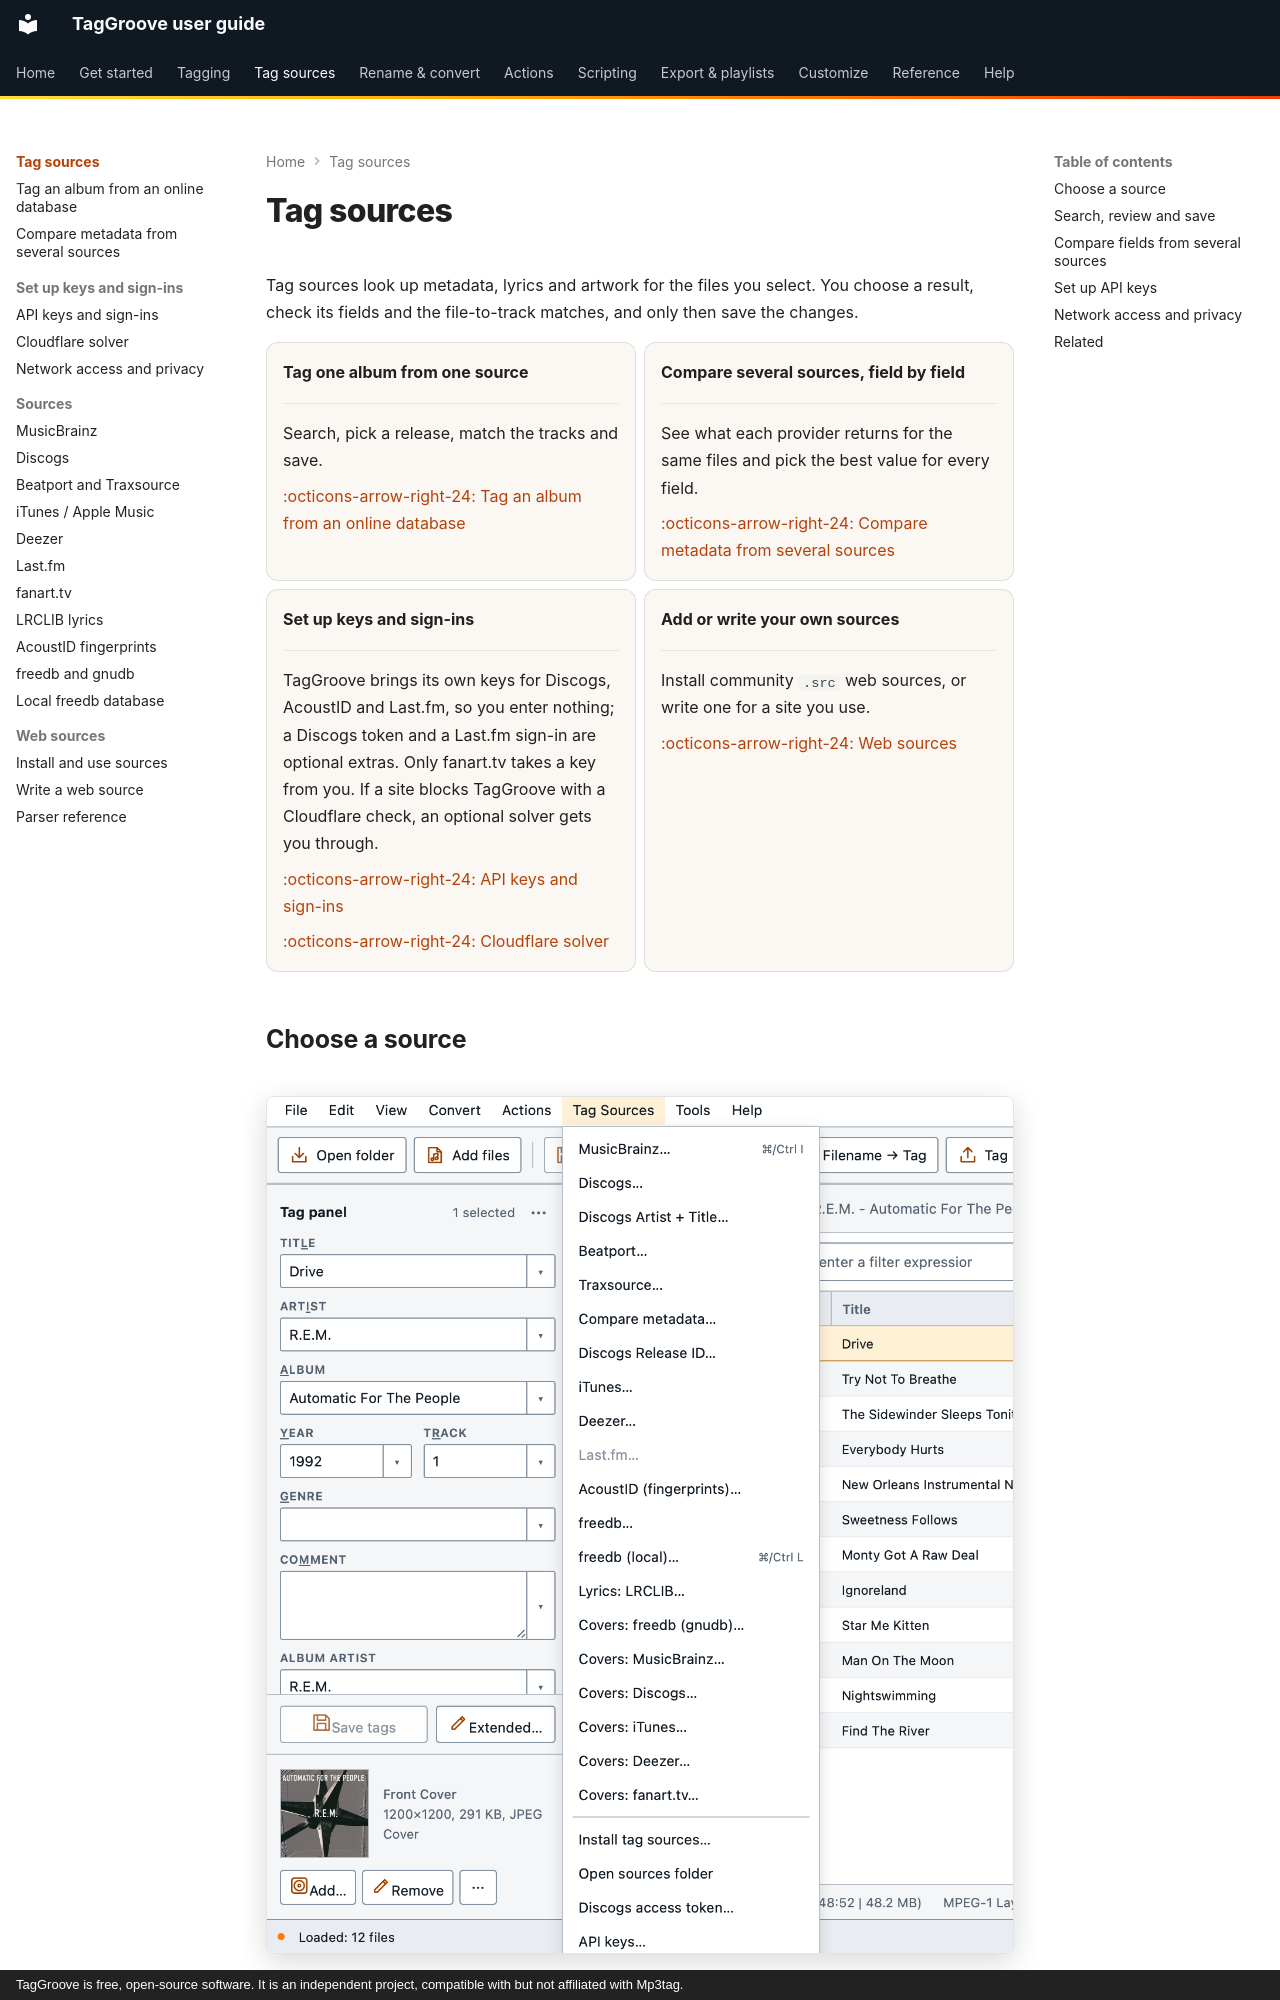

repository: johnneerdael/TagGroove · page: tag-sources/index.html · generator: mkdocs · copyright: TagGroove is free, open-source software. It is an independent project, compatible with but not affiliated with Mp3tag.

# Tag sources

Tag sources look up metadata, lyrics and artwork for the files you select.
You choose a result, check its fields and the file-to-track matches, and only
then save the changes.

<div class="grid cards" markdown>

-   **Tag one album from one source**

    ---

    Search, pick a release, match the tracks and save.

    [:octicons-arrow-right-24: Tag an album from an online database](tag-from-online-sources.md)

-   **Compare several sources, field by field**

    ---

    See what each provider returns for the same files and pick the best value
    for every field.

    [:octicons-arrow-right-24: Compare metadata from several sources](compare.md)

-   **Set up keys and sign-ins**

    ---

    TagGroove brings its own keys for Discogs, AcoustID and Last.fm, so you
    enter nothing; a Discogs token and a Last.fm sign-in are optional extras.
    Only fanart.tv takes a key from you. If a site blocks TagGroove with a
    Cloudflare check, an optional solver gets you through.

    [:octicons-arrow-right-24: API keys and sign-ins](api-keys.md)

    [:octicons-arrow-right-24: Cloudflare solver](cloudflare-solver.md)

-   **Add or write your own sources**

    ---

    Install community `.src` web sources, or write one for a site you use.

    [:octicons-arrow-right-24: Web sources](web-sources.md)

</div>
